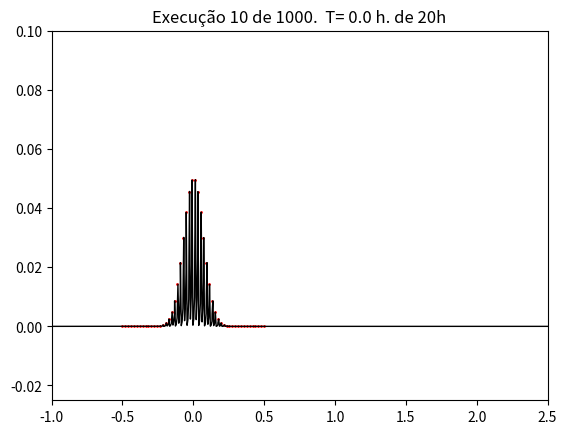

This chart was generated by the following Python code:
import numpy as np
import matplotlib.pyplot as plt
import random as rd
import math
################ variables###############
#the text use large periodic domain [-L,L], where L = 3 
# and number of points N=1024.
L = 3
N = 1024
# The author use T = 2 for observation time
a = 1 
T = 2
# Sample window needs to be greater than 0 end less than 2
sample_window = [-0.5,0.5] 

n_sample = 50 #number of samples in space
m_sample = 3 #number of samples in time
delta_sample = 0.25 #dispersão das amostras
Cost = 0
############## Initial condition ###########
def u_zero(x:float) -> float: #real and unknown initial condicion
    return (1/20)*np.exp(-(10*x)**2)

def u_g(x:float) -> float: # first guess to initial condition
    denominator = rd.randint(15,25)
    return (1/denominator)*np.exp(-(10*x)**2)

##############  Method #########

delta_x = 2*L/N # to evaluate the CFL condition.
M = N/3
delta_t = T/M
CFL = a* delta_t/delta_x

if CFL <= 1:
    print(f'The method could be estable, because CFL = {CFL:.2f}.')

else:
    print(f'The method never be estable, because CFL = {CFL:.2f}.')

kappa1 = 0.5 * (1-CFL)
kappa2 = 0.5 * (1+CFL)

###########collecting samples ################
'''
neste rascunho vou fazer o seguinte:
1º - vou tentar chegar à condição inicial com amostas no inicio o processo
1.1 - vou ajustar as amostras fixas ok
1.2 - tentar construir  o gradiente 
1.3 - usar o gradiente descendente
1.4 - estimar o erro comentido pela assimilação ok?
2º - ajustar para que as amostras sejam aleatórias
3º - tentar assimilar a condição inicial com essas amostras aleatórias.
'''
#obter as amostar de forma fixa
X_obs = np.linspace(sample_window[0],sample_window[1],n_sample)
Y_obs = u_zero(X_obs)

#X_obs = []
#Y_obs = []

#Y_obs = np.zeros(len(x_values))

# obter as amostras de maneira aleatória
'''for _ in range(m_sample):
    #random_time = rd.uniform(sample_window[0],sample_window[1])
    random_time = np.array([x/2 for x in range(m_sample)])
    #print(random_time)
    for _ in range(n_sample):
        random_space = rd.uniform(-delta_sample,delta_sample)
        X_obs += [sample_window[0] + random_space]
        Y_obs += [u_zero(random_space)]
        
        
        #Cost += 0.5*(abs(u_zero(random_space)-u_g(random_space))**2)

#print(f'Erro = {Cost}.')
'''

################# data assimilation ################

# for i in reversed(range(n)): loop backwards

#grad = u = np.zeros(len(x_values))

#New_u_zero = u + lam * grad


############ Ploting ###############################
x_values = np.array(sorted(set(np.concatenate((np.linspace(-L,L,N),X_obs)))))
#u = u_zero(x_values)
#u = u_g(x_values)
u = np.zeros(len(x_values))
Cost1 = 0 
total =0
#código antigo que eu estava executando
#New_u = 0.5*(u+u_zero(x_values))
for j in range(10):
    vet = u
    for i in range(int(math.ceil(N*2.5/(2*L)))):
        plt.clf()
        plt.ylim(-0.025, 0.1) # y limit
        plt.xlim(-1, 2.5) # x limit
        plt.plot(X_obs,Y_obs, marker = 'o', ms = 1, ls = '', color = 'red')
        plt.plot(x_values, vet, lw = 1, color = 'black', )
        plt.title(f'Execução {j+1} de 1000.  T= {i*delta_t*8:.1f} h. de 20h')
        plt.pause(0.1)
        u_foreward = np.roll(vet,1)
        u_backward = np.roll(vet,-1) 
        vet = kappa2*u_foreward+kappa1*u_backward
        if i == 1:
            break
    d = u  
     
    for k in range(len(X_obs)):
        for i in range(len(x_values)):
            if X_obs[k] == x_values[i]:
                Cost1 += 0.5*(abs(Y_obs[k]-u[i])**2)
                d[i] = Y_obs[k]-u[i]
    if Cost1 > Cost:
        print(f'O funcional custo almentou para = {Cost1}.')
    elif Cost1 < Cost:
        print(f'O funcional custo diminuiu para = {Cost1}.')
        total += 1
    else:
        print(f'O funcional custo não alterou')
    Cost = Cost1
    #for _ in range(n_sample):#<----- parei aqui
    d_foreward = np.roll(d,1)
    d_backward = np.roll(d,-1)
    New_u = u + 0.1*(kappa1*d_foreward+kappa2*d_backward)
    u = New_u
print('End of process.')
plt.show()

print(f'No total o processo teve {total} reduções de custo')

'''
#Esta versão esta funcionando
#nova versão onde vou desconsidera o tempo 
for j in range(10):
    plt.clf()
    plt.ylim(-0.025, 0.1) # y limit
    plt.xlim(-0.5, 2.5) # x limit
    plt.plot(X_obs,Y_obs, marker = 'o', ms = 2, ls = '', color = 'red')
    plt.plot(x_values, u, lw = 1, color = 'black', )
    plt.plot(x_values, u_zero(x_values), lw = 1, color = 'blue', )
    plt.title(f'Execução {j+1} de 10.')
    plt.pause(1)
    New_u = 0.5*(u+u_zero(x_values))
    Cost1 = 0
    for j in range(len(X_obs)):
        for i in range(len(x_values)):
            if X_obs[j] == x_values[i]:
                Cost1 += 0.5*(abs(Y_obs[j]-u[i])**2)
                #print(f'valor no grafico {x_values[i]} e valor na amostra {X_obs[j]}')
    if Cost1 > Cost:
        print(f'O funcional custo almentou para = {Cost1}.')
    elif Cost1 < Cost:
        print(f'O funcional custo diminuiu para = {Cost1}.')
    else:
        print(f'O funcional custo não alterou')
    Cost = Cost1
    u = New_u
print('End of process.')
plt.show()

'''


###############################
###### rascunho################
###############################


'''
[redacted]
#leap-frog method
#using one step of lax-friederichs to initiate the leapfrog method

u_backward = u_zero(x_values)
u_right = np.roll(u,1)
u_left = np.roll(u,-1) 
u_middle = u = kappa1*u_right+kappa2*u_left
for _ in range(M):
    for i in range(N-1):
        if i == 0 or i == -1:
            u[i] = u_middle[i]
        else:
            u[i]=u_backward[i]+CFL*(u_middle[i+1]-u_middle[i-1])
        u_backward = np.copy(u_middle)
        u_middle = np.copy(u)
    plt.clf()
    plt.plot(x_values,u, color = 'black', )
    plt.pause(0.1)
plt.show()
#Data Assimilation for advection equation

'''


'''
Matrix_M = np.zeros([N,N])
for i in range(N):
    for j in range(N):
        if i - j == 1:
            Matrix_M[i,j] = kappa2
        elif i - j == -1:
            Matrix_M[i,j] = kappa1
        elif i == 0 and j == N-1:
            Matrix_M[i,j] = kappa2
        elif j == 0 and i == N-1:
            Matrix_M[i,j] = kappa1


não compilar nunca
# não compilar nunca
# não compilar nunca
# não compilar nunca
# não compilar nunca
# não compilar nunca
# não compilar nunca
# aqui será depositado tudo que retirei do arquivo original










#linha 64
Cost = 0
for _ in range(m_sample):
    random_time = rd.uniform(sample_window[0],sample_window[1])
    print(random_time)
    for _ in range(n_sample):
        random_space = rd.uniform(-delta_sample,delta_sample)
        X_obs += [sample_window[0] + random_space]
        Y_obs += [u_zero(random_space)]
        Cost += 0.5*(abs(u_zero(random_space)-u_g(random_space))**2)

print(f'Erro = {Cost}.')




        if i == int(math.ceil(M/2)):
            plt.pause(0.01)
            #plt.pause(5)
        else:
            plt.pause(0.01)
            u_foreward = np.roll(u,1)
            u_backward = np.roll(u,-1) 
            u = kappa2*u_foreward+kappa1*u_backward
'''